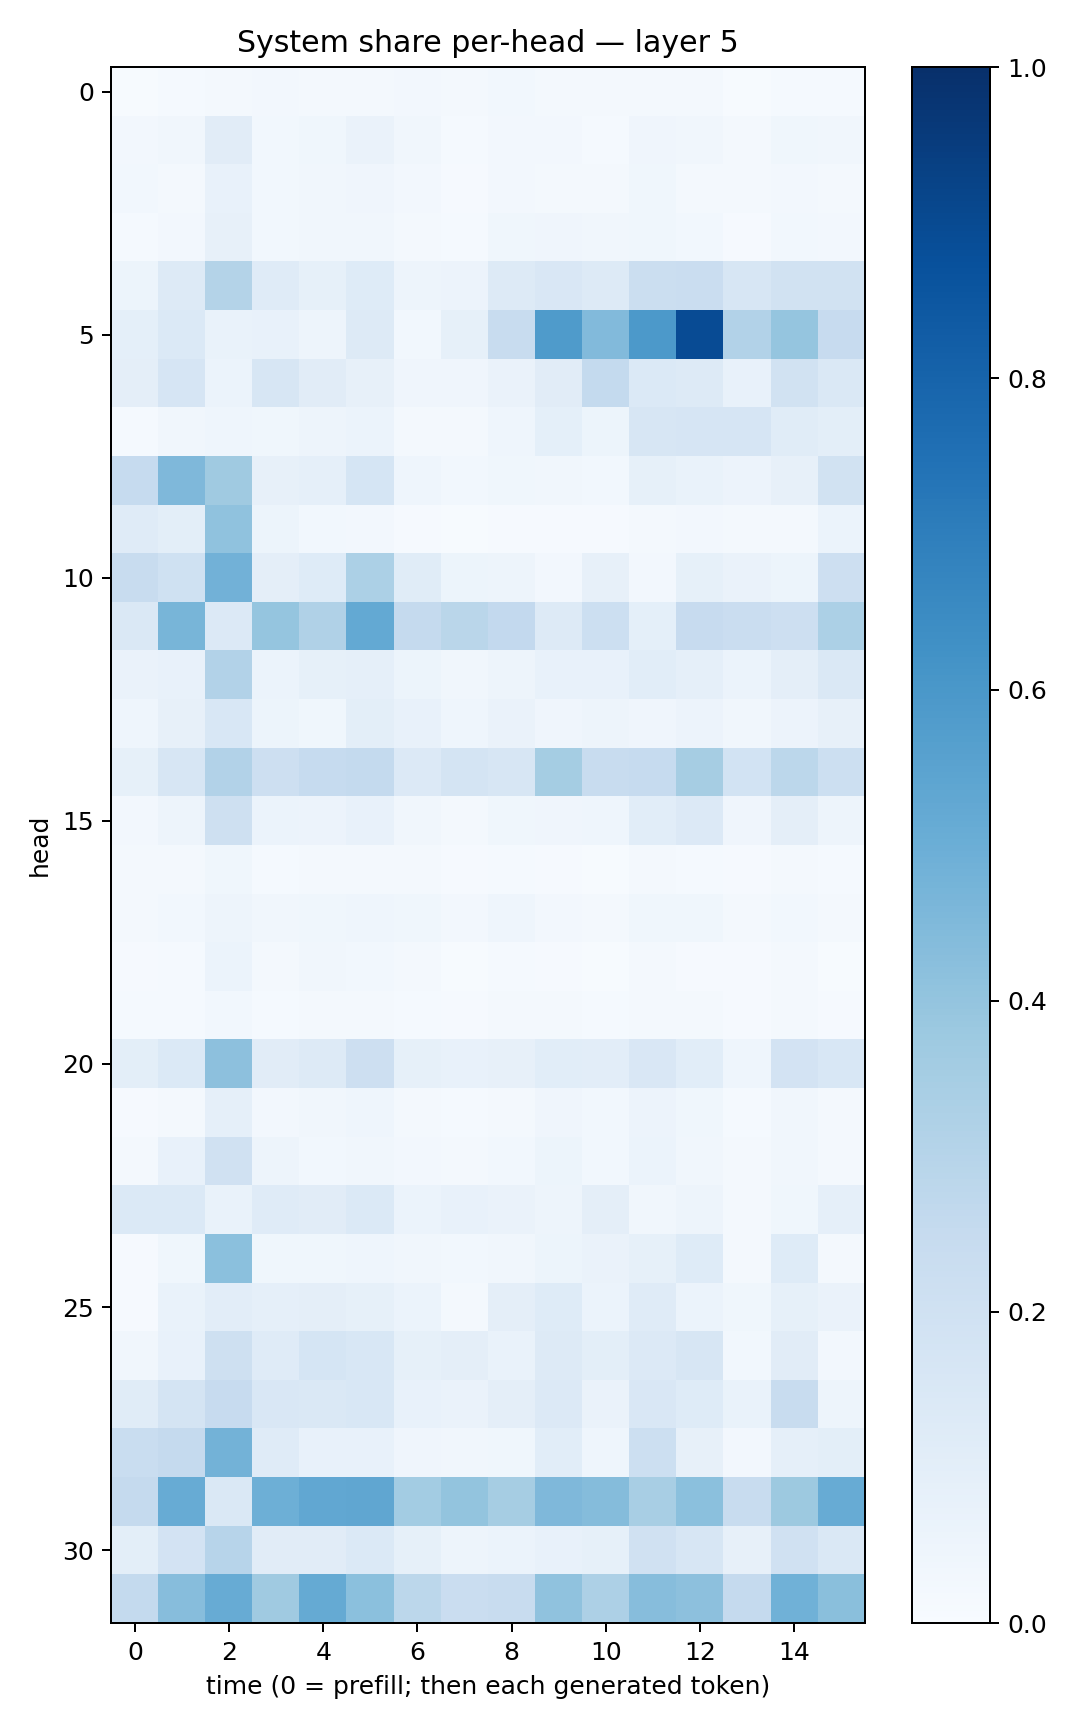

The data file committed next to this chart (first rows):
0.0077063255, 0.012721802, 0.021762144, 0.024020666, 0.021793382, 0.020427335, 0.024452748, 0.019214425, 0.0297918, 0.0184545, 0.017542114, 0.019224767, 0.018904444, 0.0071104504, 0.012960069, 0.013122496
0.02639, 0.0315, 0.1105, 0.02874, 0.03686, 0.06302, 0.0339, 0.01444, 0.02382, 0.02593, 0.01426, 0.04023, 0.03407, 0.01581, 0.03552, 0.03274
0.02936, 0.02094, 0.07278, 0.02945, 0.03207, 0.04151, 0.02562, 0.009808, 0.02371, 0.0231, 0.01828, 0.03816, 0.02212, 0.01605, 0.02364, 0.01738
0.01264, 0.02425, 0.07992, 0.02891, 0.03307, 0.03332, 0.02242, 0.01473, 0.0371, 0.0403, 0.03386, 0.03833, 0.03021, 0.008872, 0.0283, 0.02448
0.05089, 0.128, 0.3077, 0.1211, 0.08491, 0.1229, 0.04691, 0.05513, 0.1316, 0.1512, 0.1272, 0.2206, 0.2292, 0.1631, 0.1909, 0.1884
0.09221, 0.1377, 0.06649, 0.0718, 0.04943, 0.1268, 0.02801, 0.08357, 0.2379, 0.5855, 0.4453, 0.5908, 0.8938, 0.3106, 0.3957, 0.2458
0.09764, 0.1659, 0.05903, 0.1563, 0.1117, 0.07909, 0.04293, 0.04129, 0.06529, 0.1122, 0.2573, 0.1381, 0.128, 0.07614, 0.1876, 0.1443
0.01264, 0.03283, 0.04635, 0.03683, 0.04867, 0.05969, 0.02175, 0.02202, 0.04333, 0.08994, 0.05126, 0.158, 0.1646, 0.1665, 0.1168, 0.09985
0.2488, 0.453, 0.3672, 0.08137, 0.08801, 0.1713, 0.04496, 0.02852, 0.03614, 0.03449, 0.0311, 0.08508, 0.06829, 0.05839, 0.07979, 0.1891
0.1196, 0.09807, 0.4081, 0.05136, 0.031, 0.0252, 0.008275, 0.00594, 0.01015, 0.01005, 0.008733, 0.01675, 0.02579, 0.02153, 0.01892, 0.06234
0.2372, 0.2005, 0.4836, 0.09593, 0.1221, 0.3298, 0.115, 0.05309, 0.05073, 0.02395, 0.07944, 0.02631, 0.08534, 0.06297, 0.05448, 0.2114
0.1476, 0.4676, 0.1334, 0.398, 0.3176, 0.5218, 0.251, 0.286, 0.2612, 0.1256, 0.2175, 0.09105, 0.243, 0.2303, 0.2127, 0.3309
0.06459, 0.07671, 0.3088, 0.05999, 0.08304, 0.08905, 0.05206, 0.03297, 0.04974, 0.07672, 0.07697, 0.1063, 0.08622, 0.0613, 0.09713, 0.1424
0.04672, 0.08129, 0.1534, 0.0545, 0.03691, 0.09785, 0.07177, 0.04468, 0.06345, 0.04075, 0.04731, 0.04275, 0.05694, 0.03298, 0.05704, 0.08192
0.0849, 0.1608, 0.3118, 0.2115, 0.2485, 0.255, 0.1336, 0.1737, 0.164, 0.3554, 0.2369, 0.2498, 0.3514, 0.1857, 0.2779, 0.216
0.02379, 0.05041, 0.2094, 0.05875, 0.05646, 0.07074, 0.0314, 0.02305, 0.03608, 0.04268, 0.04574, 0.1071, 0.1344, 0.04065, 0.09671, 0.04977
0.01888, 0.02215, 0.03739, 0.01367, 0.02236, 0.02234, 0.01737, 0.008193, 0.012, 0.008779, 0.007633, 0.01882, 0.01449, 0.007988, 0.01586, 0.013
0.01816, 0.02997, 0.04731, 0.03189, 0.03609, 0.0464, 0.03757, 0.02413, 0.0435, 0.02716, 0.02228, 0.03851, 0.03731, 0.02049, 0.02818, 0.0159
0.009644, 0.014, 0.06044, 0.01679, 0.03474, 0.02755, 0.01873, 0.00754, 0.01304, 0.009228, 0.007751, 0.01636, 0.01082, 0.008575, 0.02257, 0.007347
0.01226, 0.0123, 0.02824, 0.01336, 0.02176, 0.0165, 0.01495, 0.008895, 0.01677, 0.01719, 0.01295, 0.01956, 0.01721, 0.01135, 0.01614, 0.01015
0.09814, 0.1392, 0.4152, 0.1097, 0.1253, 0.2123, 0.08275, 0.07496, 0.0801, 0.1073, 0.105, 0.1511, 0.1088, 0.04494, 0.1801, 0.1547
0.01134, 0.02066, 0.08904, 0.02641, 0.03286, 0.04652, 0.02121, 0.01182, 0.0233, 0.041, 0.03017, 0.05568, 0.03721, 0.0154, 0.03323, 0.02269
0.01697, 0.07677, 0.1961, 0.04768, 0.02792, 0.03375, 0.02572, 0.01808, 0.03022, 0.05468, 0.02998, 0.06098, 0.03418, 0.01918, 0.03281, 0.02213
0.1379, 0.1387, 0.0686, 0.1208, 0.1103, 0.1394, 0.06117, 0.07205, 0.06541, 0.04762, 0.09521, 0.03478, 0.04917, 0.02015, 0.03595, 0.08597
0.008076, 0.03747, 0.4215, 0.03808, 0.0358, 0.0467, 0.03465, 0.0283, 0.03217, 0.0515, 0.06307, 0.08351, 0.1223, 0.02312, 0.1228, 0.02125
0.009302, 0.06989, 0.1037, 0.08979, 0.09453, 0.0859, 0.06192, 0.02245, 0.09452, 0.1241, 0.06018, 0.1183, 0.05977, 0.03718, 0.08331, 0.06596
0.03398, 0.07314, 0.2108, 0.1207, 0.17, 0.1559, 0.08389, 0.09552, 0.06737, 0.1281, 0.1014, 0.1346, 0.1592, 0.02863, 0.1095, 0.02347
0.1163, 0.1726, 0.2433, 0.1516, 0.1469, 0.1531, 0.07696, 0.06431, 0.09408, 0.136, 0.06587, 0.1522, 0.1235, 0.06786, 0.2364, 0.04791
0.2317, 0.253, 0.4804, 0.1175, 0.07533, 0.0719, 0.03909, 0.03205, 0.03861, 0.1076, 0.04502, 0.217, 0.08044, 0.02597, 0.08943, 0.1005
0.253, 0.5113, 0.1426, 0.4929, 0.5278, 0.5335, 0.3579, 0.4023, 0.3495, 0.4504, 0.4357, 0.3416, 0.4185, 0.2384, 0.3773, 0.5087
0.09891, 0.1828, 0.2949, 0.1097, 0.1101, 0.1386, 0.08254, 0.04815, 0.05881, 0.0729, 0.08422, 0.198, 0.1615, 0.07982, 0.1955, 0.1412
0.2565, 0.4311, 0.5116, 0.369, 0.518, 0.4201, 0.2781, 0.2272, 0.2371, 0.4076, 0.3277, 0.4308, 0.4169, 0.2511, 0.4873, 0.4223
